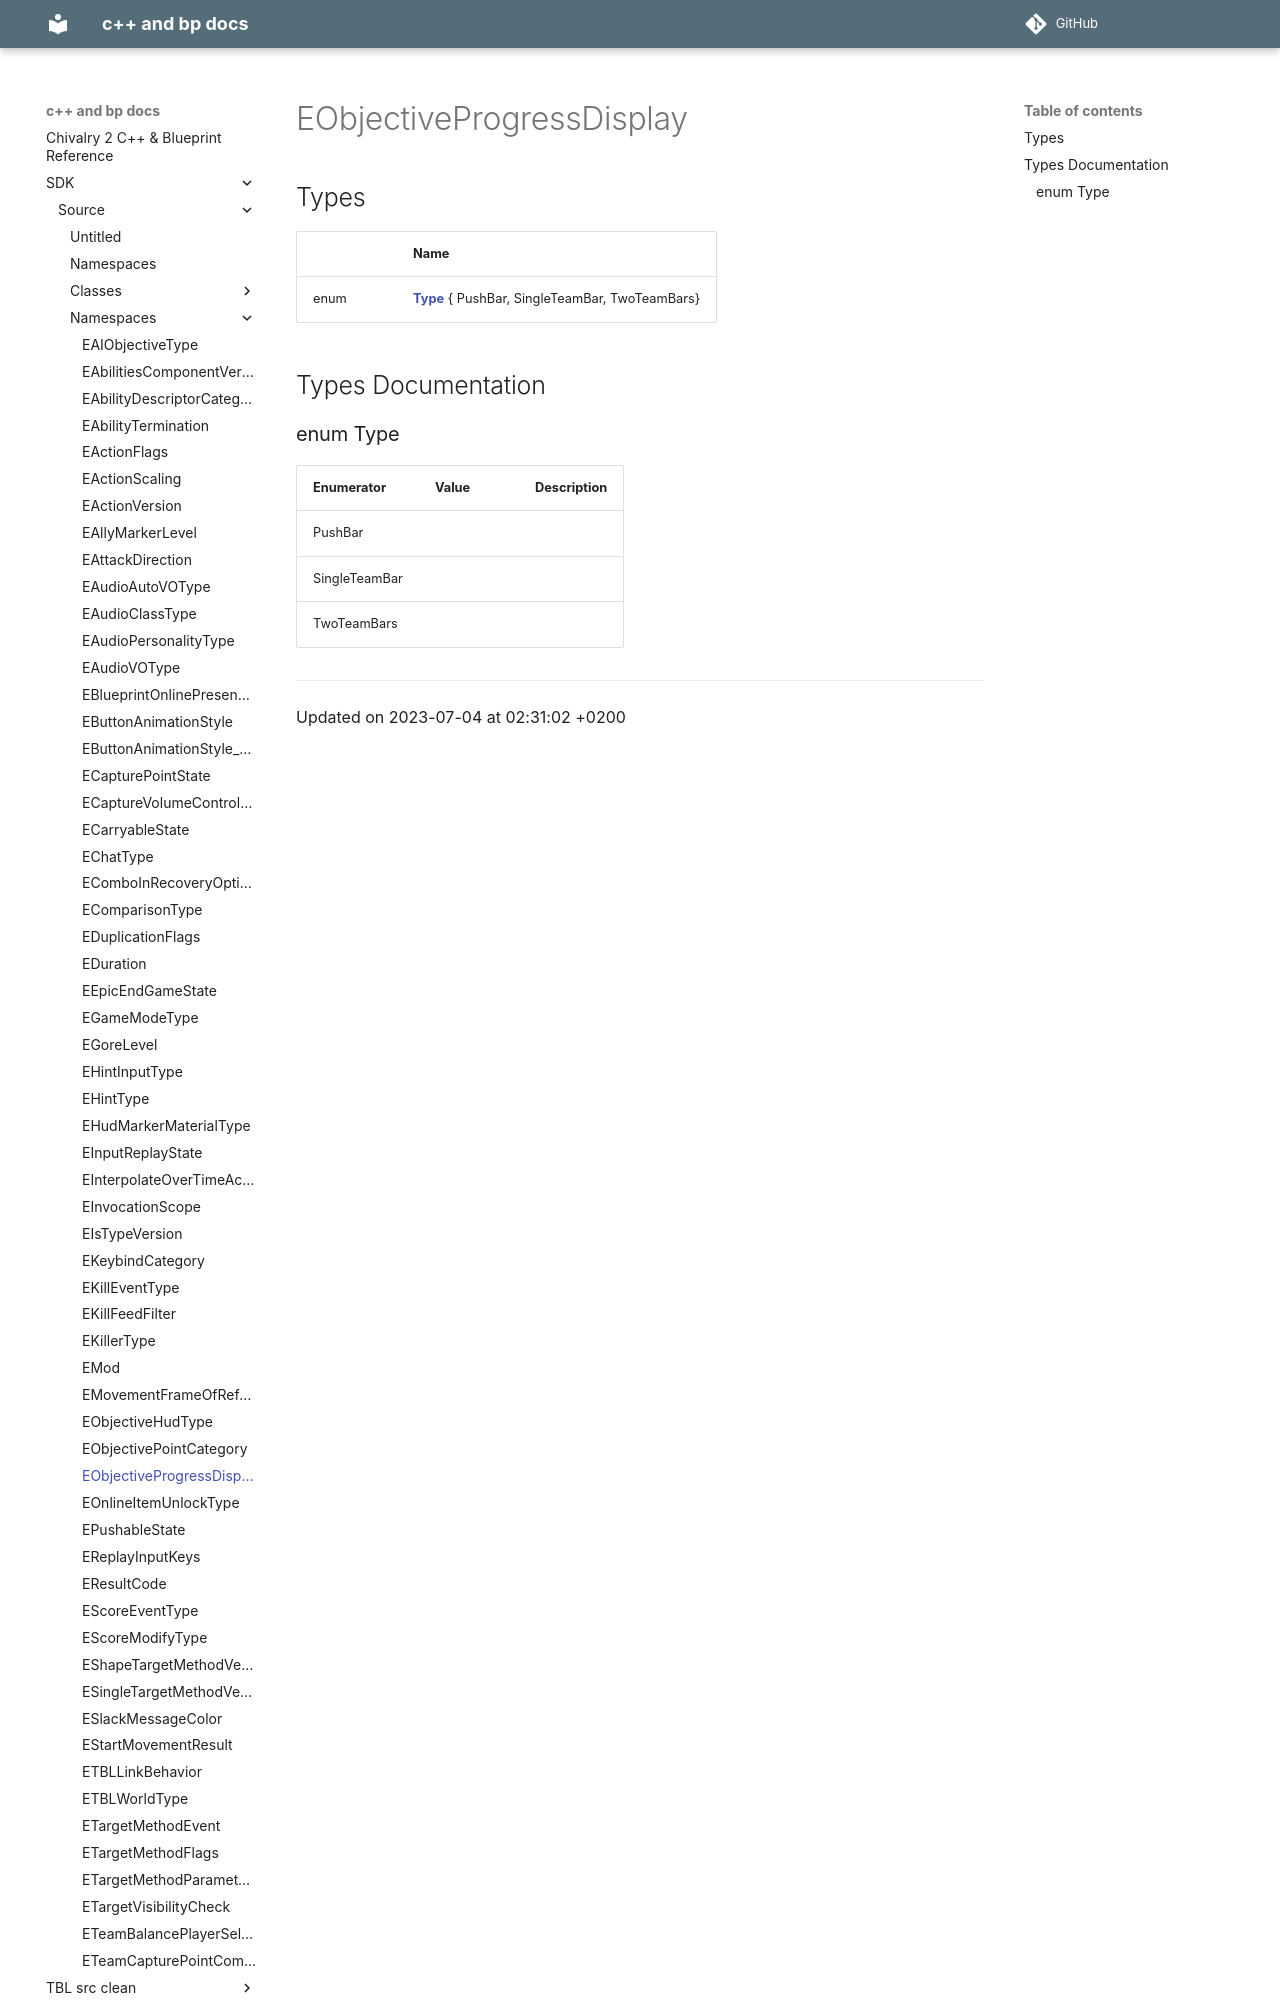

repository: Knutschbert/chiv2-tblcpp-mkdocs-clean · page: SDK/Source/Namespaces/namespaceEObjectiveProgressDisplay/index.html · generator: mkdocs

---
title: EObjectiveProgressDisplay
type: namespace
aliases: EObjectiveProgressDisplay
share: false

---

# EObjectiveProgressDisplay



## Types

|                | Name           |
| -------------- | -------------- |
| enum| **[Type](/docs/SDK/Source/Namespaces/namespaceEObjectiveProgressDisplay.md#enum-type)** { PushBar, SingleTeamBar, TwoTeamBars} |

## Types Documentation
